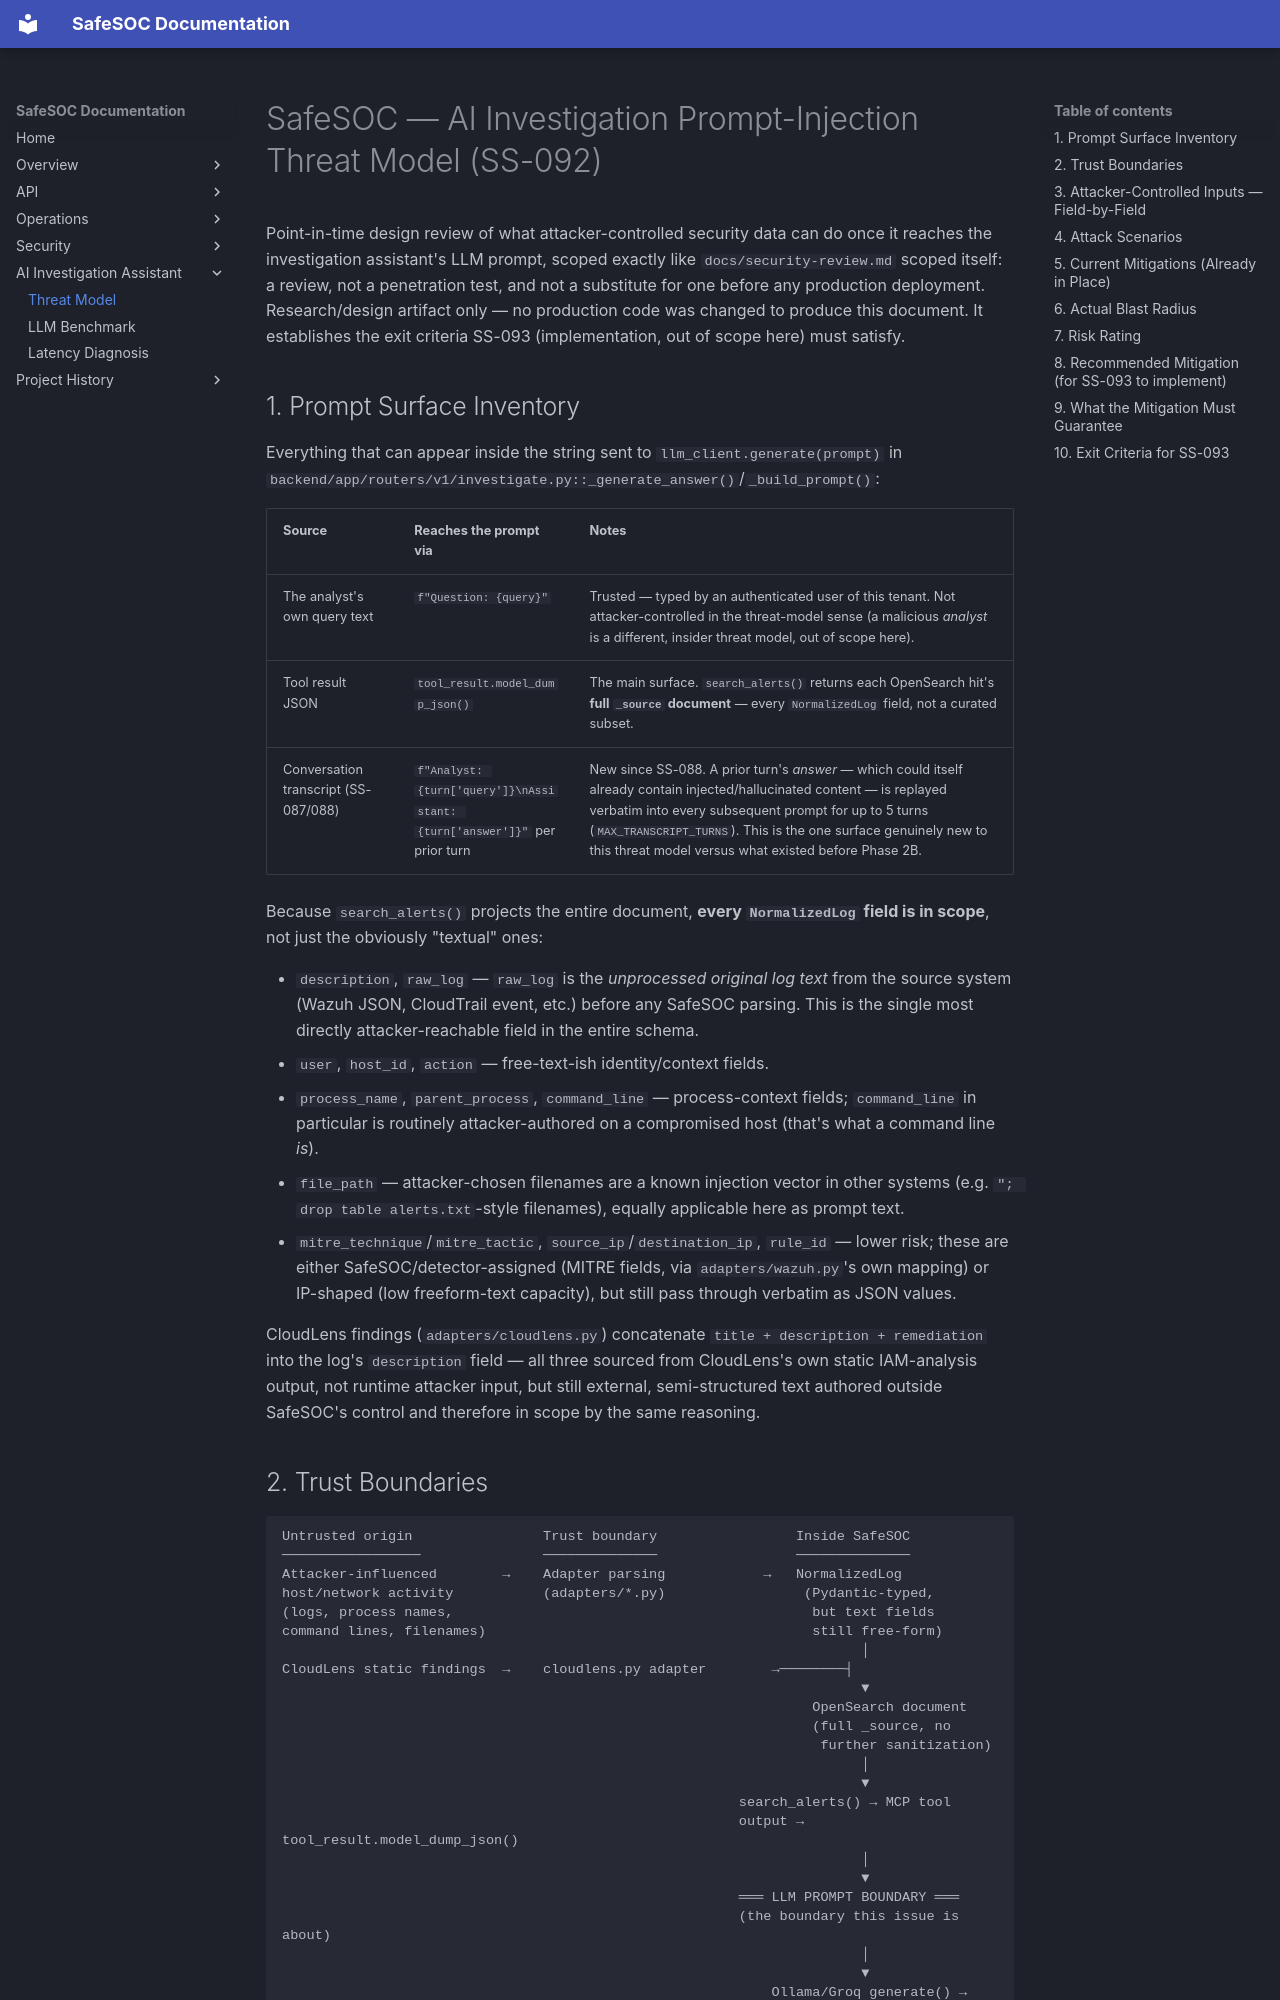

repository: safe-soc/SafeSoc · page: ai-threat-model/index.html · generator: mkdocs

# SafeSOC — AI Investigation Prompt-Injection Threat Model (SS-092)

Point-in-time design review of what attacker-controlled security data can do once it reaches the investigation assistant's LLM prompt, scoped exactly like `docs/security-review.md` scoped itself: a review, not a penetration test, and not a substitute for one before any production deployment. Research/design artifact only — no production code was changed to produce this document. It establishes the exit criteria SS-093 (implementation, out of scope here) must satisfy.

## 1. Prompt Surface Inventory

Everything that can appear inside the string sent to `llm_client.generate(prompt)` in `backend/app/routers/v1/investigate.py::_generate_answer()`/`_build_prompt()`:

| Source | Reaches the prompt via | Notes |
|---|---|---|
| The analyst's own query text | `f"Question: {query}"` | Trusted — typed by an authenticated user of this tenant. Not attacker-controlled in the threat-model sense (a malicious *analyst* is a different, insider threat model, out of scope here). |
| Tool result JSON | `tool_result.model_dump_json()` | The main surface. `search_alerts()` returns each OpenSearch hit's **full `_source` document** — every `NormalizedLog` field, not a curated subset. |
| Conversation transcript (SS-087/088) | `f"Analyst: {turn['query']}\nAssistant: {turn['answer']}"` per prior turn | New since SS-088. A prior turn's *answer* — which could itself already contain injected/hallucinated content — is replayed verbatim into every subsequent prompt for up to 5 turns (`MAX_TRANSCRIPT_TURNS`). This is the one surface genuinely new to this threat model versus what existed before Phase 2B. |

Because `search_alerts()` projects the entire document, **every `NormalizedLog` field is in scope**, not just the obviously "textual" ones:

- `description`, `raw_log` — `raw_log` is the *unprocessed original log text* from the source system (Wazuh JSON, CloudTrail event, etc.) before any SafeSOC parsing. This is the single most directly attacker-reachable field in the entire schema.
- `user`, `host_id`, `action` — free-text-ish identity/context fields.
- `process_name`, `parent_process`, `command_line` — process-context fields; `command_line` in particular is routinely attacker-authored on a compromised host (that's what a command line *is*).
- `file_path` — attacker-chosen filenames are a known injection vector in other systems (e.g. `"; drop table alerts.txt`-style filenames), equally applicable here as prompt text.
- `mitre_technique`/`mitre_tactic`, `source_ip`/`destination_ip`, `rule_id` — lower risk; these are either SafeSOC/detector-assigned (MITRE fields, via `adapters/wazuh.py`'s own mapping) or IP-shaped (low freeform-text capacity), but still pass through verbatim as JSON values.

CloudLens findings (`adapters/cloudlens.py`) concatenate `title + description + remediation` into the log's `description` field — all three sourced from CloudLens's own static IAM-analysis output, not runtime attacker input, but still external, semi-structured text authored outside SafeSOC's control and therefore in scope by the same reasoning.
